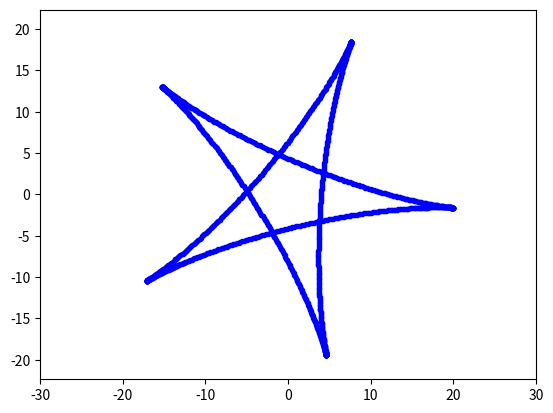

Reproduce this figure in Python.
from matplotlib.animation import FuncAnimation
import matplotlib.pyplot as plt
import numpy as np

fig, ax = plt.subplots()
star, = plt.plot([], [], '.', color='b')
plt.axis('equal')

t = np.arange(0, 4 * np.pi, 0.01)

def star_star():
    x = 12 * np.cos(t) + 8 * np.cos(1.5*t)
    y = 12 * np.sin(t) - 8 * np.sin(1.5*t)
    return x, y

def animate(i):
    x, y = star_star()
    X = x * np.cos(i) - y * np.sin(i)
    Y = y * np.cos(i) + x * np.sin(i)
    star.set_data(X, Y)
    return star, 


ax.set_xlim(-30, 30)
ax.set_ylim(-30, 30)
    
ani = FuncAnimation(fig, animate, frames=300, interval=100)
ani.save('lab_7_dop_3.gif')